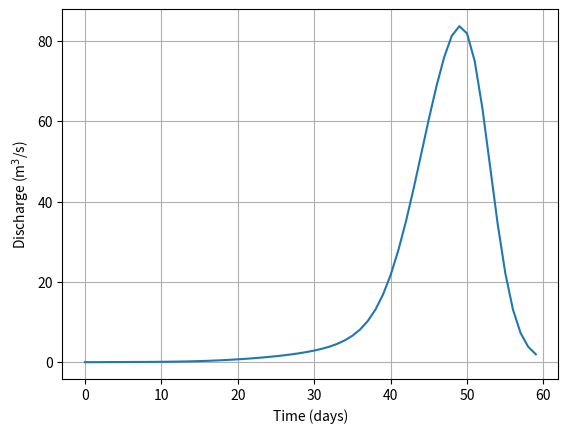

Write the Python code that produced this figure.
"""
Solve time-dependent R-channel equations for compressible fluid, including
pressure-coupled lake draining
"""

import numpy as np
from matplotlib import pyplot as plt
import scipy.integrate

# PHYSICAL CONSTANTS (can't change these values)
rhoi = 917          # Density of ice (kg.m-3)
rhow = 1000         # Density of water (kg.m-3)
g = 9.81            # Gravitational acceleration (m.s-2)
Lf = 3.34e5         # Latent heat of fusion (J.kg-1)
cw = 4.217e3        # Heat capacity of water (J.kg-1.K-1
ct = 7.5e-8         # Clausius-Clapeyron (pressure-melting) constant (K.Pa-1)
gamma = ct*rhow*cw  # Derived coefficient in energy-balance equation

# PARAMETERS - can change these vaues
default_params = dict(
A = 2.4e-24,        # Flow law coefficient (Pa-3.s-1)
n = 3,              # Flow law exponent
fR = 0.15,          # Darcy-Weisbach friction coefficient
beta = 1e-4,        # Compressibility (Pa-1)
)

# HELPER FUNCTIONS
def wrap(S, pw, h):
    """
    Concatenate S, pw, and h arrays into the state vector
    """
    v = np.zeros(2*N+1)
    v[:N] = S
    v[N:2*N] = pw
    v[-1] = h
    return v

def unwrap(v):
    """
    Split state vector into arrays S, pw, and h
    """
    S = v[:N]
    pw = v[N:2*N]
    h = v[-1]
    return S, pw, h

def rhs_compressible_channel(t, v, params):
    """
    Calculate d(pw)/dt and d(S)/dt for nonsteady, compressible conduit
    equations.
    """
    S, pw, h = unwrap(v)

    A = params['A']
    n = params['n']
    fR = params['fR']
    beta = params['beta']

    p_lake = rhow*g*h
    # Compute pressure gradient at lake outlet
    pgrad_lake = (pw[0] - p_lake)/params['dx']

    # Compute Q discharge from lake (avoiding divide by zero error)
    if pgrad_lake!=0:
        Q_lake = -S[0]**(5/4)*(1/rhow/fR)**(1/2)*(1/np.pi)**(1/4)*np.abs(pgrad_lake)**(-0.5)*pgrad_lake
    else:
        Q_lake = 0

    # Do not allow negative discharge (e.g. lake filling from conduit)
    if Q_lake<0:
        Q_lake = 0

    # Stop draining when h is <= 0
    if h<=0:
        Q_lake = 0

    N = params['N']
    # DERIVATIVE OPERATORS
    # Upwind derivatives - this enforces a BC on the left boundary
    D_upwind = np.diag(np.ones(N)) - np.diag(np.ones(N-1), k=-1)
    D_upwind = D_upwind/dx

    # Downwind derivatives - this enforces a BC on the right boundary
    D_downwind = 1/dx*(-np.diag(np.ones(N)) + np.diag(np.ones(N-1), k=1))

    dpwds = np.matmul(D_downwind, np.vstack(pw)).flatten()
    Q = -S**(5/4)*(1/rhow/fR)**(1/2)*(1/np.pi)**(1/4)*np.abs(dpwds)**(-0.5)*dpwds
    dQds = np.matmul(D_upwind, np.vstack(Q)).flatten()

    # !! Lake discharge BC
    dQds[0] = (Q[0] - Q_lake)/dx

    # Compute components of time derivatives, disallowing freeze-on and
    # creep opening
    mdot = Q/Lf*(gamma - 1)*dpwds
    mdot[mdot<0] = 0

    creep_closure = 2*S*A*(p_i - pw)**n/n**n
    creep_closure[creep_closure<0] = 0

    # Compute time derivatives (area, pressure, and lake level)
    dSdt = mdot/rhoi - creep_closure
    dpwdt = -1/beta/S*(dSdt + dQds - mdot/rhow)
    dhdt = -Q_lake/A_lake

    # Populate state vector
    vprime = np.zeros(2*N+1)
    vprime[:N] = dSdt
    vprime[N:2*N] = dpwdt
    vprime[-1] = dhdt

    return vprime

def solve_compressible(params):
    """
    Solve compressible conduit equations for experimental design
    specified by `params`
    """
    x = params['x']
    L = params['L']
    N = params['N']
    dx = params['dx']

    zb = params['zb']
    p_i = params['p_i']

    dt = params['dt']
    t_eval = params['t_eval']
    t_span = params['t_span']

    A_lake = params['A_lake']

    S = params['init_S']
    pw = params['init_pw']
    h_lake = params['init_h_lake']

    fR = params['fR']

    # DERIVATIVE OPERATORS
    # Upwind derivatives - this enforces a BC on the left boundary
    D_upwind = np.diag(np.ones(N)) - np.diag(np.ones(N-1), k=-1)
    D_upwind = D_upwind/dx

    # Downwind derivatives - this enforces a BC on the right boundary
    D_downwind = 1/dx*(-np.diag(np.ones(N)) + np.diag(np.ones(N-1), k=1))

    v0 = wrap(S, pw, h_lake)

    fun = lambda t, y: rhs_compressible_channel(t, y, params)
    sol_out = scipy.integrate.solve_ivp(fun, t_span,
        v0, t_eval=t_eval, method='BDF')

    v_sol = sol_out.y
    S = v_sol[:N]
    pw = v_sol[N:2*N]
    h_lake = v_sol[-1]

    # Calculate Q at each timestep
    Q = np.zeros(S.shape)
    for i in range(pw.shape[1]):
        dpwds = np.matmul(D_downwind, np.vstack(pw[:, i])).flatten()
        Q[:, i] = -S[:, i]**(5/4)*(1/rhow/fR)**(1/2)*(1/np.pi)**(1/4)*np.abs(dpwds)**(-0.5)*dpwds

    return (S, pw, Q, h_lake)

if __name__ == '__main__':
    # DOMAIN
    L = 10e3            # Domain length (m)
    N = 100             # Number of grid cells
    dx = (L/N)          # Derived grid spacing
    x = np.arange(0, L, dx)

    bed_slope = 0               # Bed slope (-)
    zb = 100 - bed_slope*x      # Bed elevation (m)

    # Compute suface elevation zs (m)
    zs_arg = L - x + 2*dx
    zs_arg[zs_arg<0] = 0
    zs = 600/np.sqrt(L)*np.sqrt(zs_arg)
    zs[zs<=zb] = zb[zs<=zb]
    p_i = rhow*g*(zs - zb)      # Overburden ice pressure (Pa)

    params = default_params.copy()
    params['L'] = L
    params['N'] = N
    params['dx'] = dx
    params['x'] = x

    params['zb'] = zb
    params['p_i'] = p_i

    # Timestepping
    # dt = 3600
    dt = 86400
    t = 0
    t_end = 86400*60
    t_span = (t, t_end)
    t_eval = np.arange(t, t_end, dt)

    params['dt'] = dt
    params['t_span'] = t_span
    params['t_eval'] = t_eval

    h_lake = p_i[0]/rhow/g
    print('Lake height:', h_lake)
    p_lake = rhow*g*h_lake
    A_lake = 500*500

    params['A_lake'] = A_lake
    params['init_h_lake'] = h_lake

    # Initial pressure guess - needed in first iteration to solve for
    # first guess of discharge Q. This is not an initial condition but a "first
    # guess" in the iteration step
    pw = p_i
    params['init_pw'] = pw

    # INITIAL CONDITIONS
    S = 0.1 + 0*x/L   # True initial condition on channel cross-section

    params['init_S'] = S

    S, pw, Q, h = solve_compressible(params)

    fig, ax = plt.subplots()
    ax.plot(t_eval/86400, Q[0])
    ax.set_xlabel('Time (days)')
    ax.set_ylabel('Discharge (m$^3$/s)')
    ax.grid()

    plt.show()
